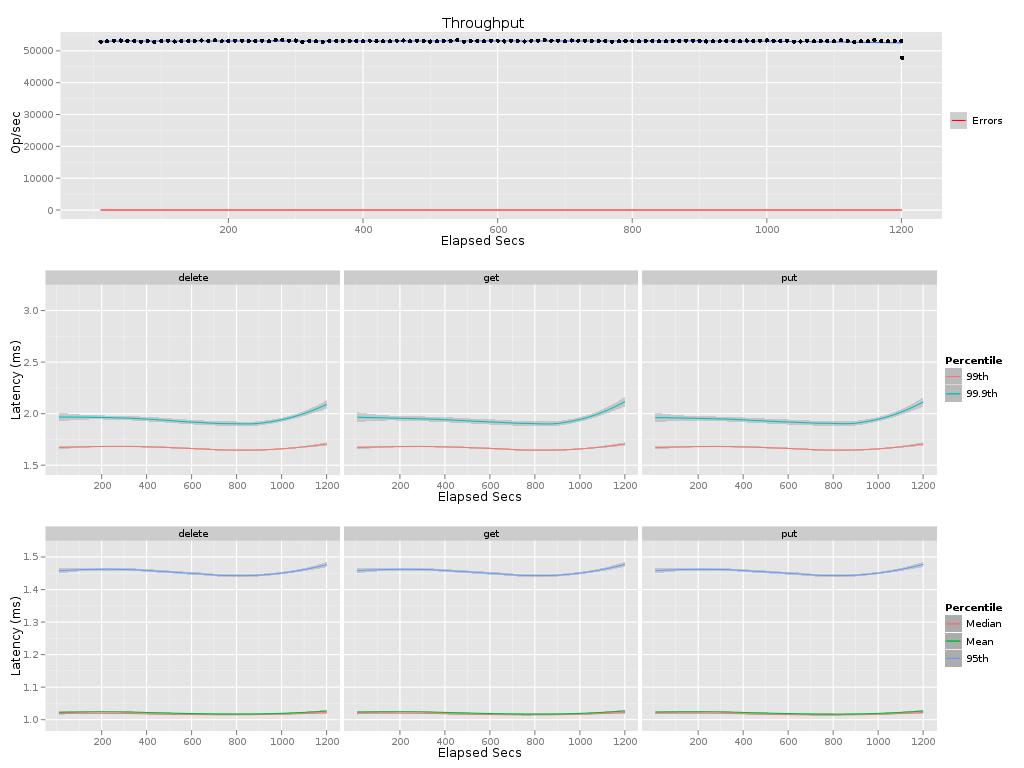

Values plotted in this chart, from the file beside it:
elapsed, window, total, successful, failed
10, 10, 528941, 528941, 0
20, 10, 529717, 529717, 0
30, 10, 531494, 531494, 0
40, 10, 532308, 532308, 0
50, 10, 531216, 531216, 0
60, 10, 531171, 531171, 0
70, 10, 529153, 529153, 0
80, 10, 530880, 530880, 0
90, 10, 528064, 528064, 0
100, 10, 530734, 530734, 0
110, 10, 531879, 531879, 0
120, 10, 529256, 529256, 0
130, 10, 531089, 531089, 0
140, 10, 531005, 531005, 0
150, 10, 530341, 530341, 0
160, 10, 532630, 532630, 0
170, 10, 531595, 531595, 0
180, 10, 533576, 533576, 0
190, 10, 529840, 529840, 0
200, 10, 531262, 531262, 0
210, 10, 531967, 531967, 0
220, 10, 531550, 531550, 0
230, 10, 530960, 530960, 0
240, 10, 531091, 531091, 0
250, 10, 532299, 532299, 0
260, 10, 530106, 530106, 0
270, 10, 533431, 533431, 0
280, 10, 533648, 533648, 0
290, 10, 532239, 532239, 0
300, 10, 532354, 532354, 0
310, 10, 528850, 528850, 0
320, 10, 531144, 531144, 0
330, 10, 530309, 530309, 0
340, 10, 527490, 527490, 0
350, 10, 530254, 530254, 0
360, 10, 531008, 531008, 0
370, 10, 530610, 530610, 0
380, 10, 530602, 530602, 0
390, 10, 530252, 530252, 0
400, 10, 530377, 530377, 0
410, 10, 531654, 531654, 0
420, 10, 530216, 530216, 0
430, 10, 529742, 529742, 0
440, 10, 530557, 530557, 0
450, 10, 531903, 531903, 0
460, 10, 532470, 532470, 0
470, 10, 530317, 530317, 0
480, 10, 531790, 531790, 0
490, 10, 531681, 531681, 0
500, 10, 529242, 529242, 0
510, 10, 529576, 529576, 0
520, 10, 531494, 531494, 0
530, 10, 531511, 531511, 0
540, 10, 533477, 533477, 0
550, 10, 529202, 529202, 0
560, 10, 531411, 531411, 0
570, 10, 530355, 530355, 0
580, 10, 530233, 530233, 0
590, 10, 531837, 531837, 0
600, 10, 532139, 532139, 0
... 61 more rows
